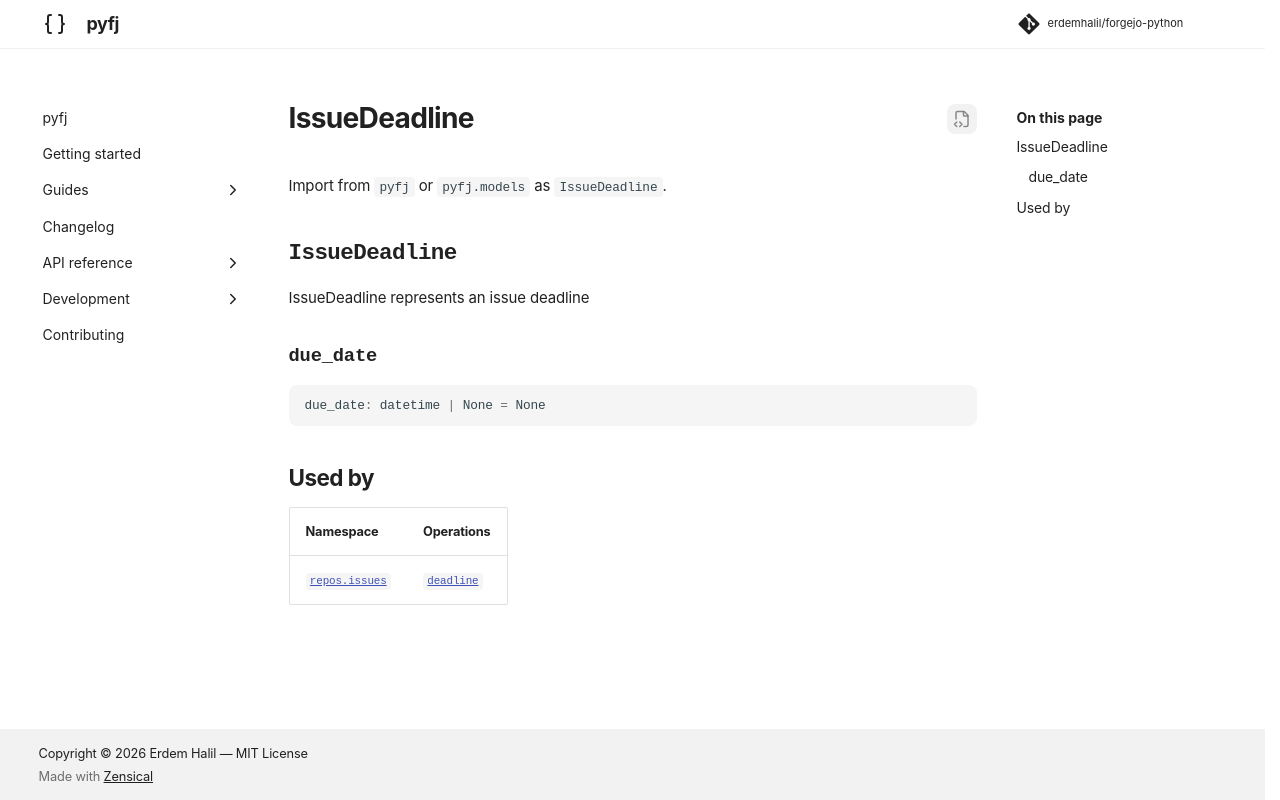

repository: erdemhalil/forgejo-python · page: 0.1/reference/models/issue_deadline/index.html · generator: mkdocs

---
title: "IssueDeadline"
description: "IssueDeadline represents an issue deadline"
---

# IssueDeadline

Import from `pyfj` or `pyfj.models` as `IssueDeadline`.

::: pyfj._generated.models.issue_deadline.IssueDeadline

## Used by

| Namespace | Operations |
|---|---|
| [`repos.issues`](../namespaces/repos/issues/index.md) | [`deadline`](../namespaces/repos/issues/index.md#pyfj._generated.api.repos.ReposIssues.deadline) |
